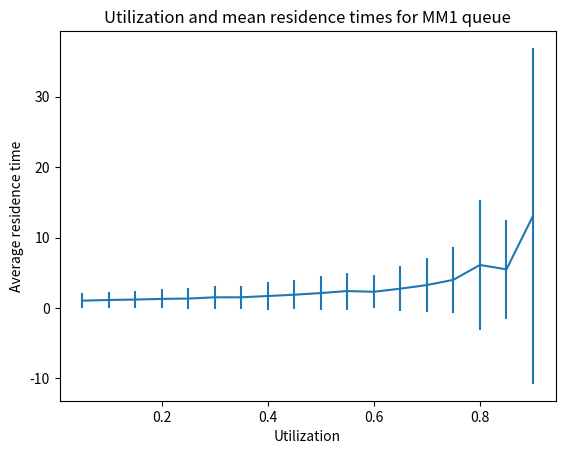

Python code for this plot:
""" 
Program that implements the single-server  queue simulation algorithm.

CMS 380 -- Fall 2020
[redacted]
"""
from math import log 
from math import sqrt
from random import random
import numpy

# Set up matplotlib and configure it to be used on Mimir 
import matplotlib
matplotlib.use('Agg') # Required because we are using a remote environment
from matplotlib import pyplot  as plt 


def rand_exp(mu):
    """
    Function to generate an exponential random variate
    input: mu, the parameter of the exponential distribution
    output: a value x drawn from the exponential distribution with rate mu
    """
    #Generate and return an exponential RV
    return -log(random()) / mu
    
def simulate(arrival_rate, avg_service_time, n):
    """
    Function to simulate the M/M/1 queue
    inputs:
        arrival_rate
        avg_service_time
        n: number of simulated customers
    output: the average residence time of customer in the queue
    """
    # Generate interarrival times, the average time between 2 arrivals
    interarrival_times = []
    
    # Use rand_exp to generate n interarrival times with parameter arrival_rate
    for i in range(n):
        interarrival_times.append(rand_exp(arrival_rate))
    
    # Generate service times
    service_times = []
    # Use rand_exp to generate n service times with parameter 1 / avg_service_time
    for i in  range(n):
        service_times.append(rand_exp(1/avg_service_time))
    
    # Calculate arrival times
    arrival_times = [0] * n
    # Use interarrival times to calculate a list of arrival times
    arrival_times[0] = interarrival_times[0]
 
    for i in range(1, n):
        arrival_times[i] = arrival_times[i - 1] + interarrival_times[i]
    
    # Initialize other lists
    enter_service_times = [0] * n
    departure_times = [0] * n
    residence_times = [0] * n
    
    # Setup for first arrival
    enter_service_times[0] = arrival_times[0]
    departure_times[0] = enter_service_times[0] + service_times[0]
    
    # Loop over all other arrivals
    for i in range(1, n):
        
        # Calculate enter_service_times[i]
        enter_service_times[i] = max(arrival_times[i], departure_times[i - 1])
        # Calculate departure_times[i]
        departure_times[i] = enter_service_times[i] + service_times[i]
    
    # Calculate residence times
    for i in range(n):
        residence_times[i] = departure_times[i] - arrival_times[i]
    
    # Return average residence time
    r_sum = 0
    for i in range(0, len(residence_times)):
        r_sum += residence_times[i]
    
    return r_sum/n
    
def replicate_5_times(arrival_rate, avg_service_time, n):
    """
    Function to simulate running M/M/1 queue 5 times
    inputs:
        arrival_rate
        avg_service_time
        n: number of simulated customers
    output: a list of the average residence time of customer in the queue for each replication
    """
    rep_num =  5
    r_times =  []
    
    for i in range(rep_num):
        r_times.append(simulate(arrival_rate, avg_service_time, n))
    
    return r_times
    
    
def calculate_Y_bar(residence_times_list):
    """
    Function to calculate the average of a list of average residence times.
    inputs: a list of residence times
    output: mean of the list
    """
    total_sum = 0 
    for i in range(0, len(residence_times_list)):
        total_sum += residence_times_list[i]
    
    return total_sum / len(residence_times_list)
    
    
def main():

    avg_service_time = 1.0 
    n = 1000
    arrival_rate = .05
    
    mean_residence_times = []
    
    utilization = []
    Y_bar =  0
    s = 0
    replications = []
    
    # Upper confidence limits
    UCL = []
    # Lower confidence limits
    LCL = []
    
    
    while arrival_rate <= .95:
        
        # Run five replications for each utilization value
        replications = replicate_5_times(arrival_rate, avg_service_time, n)
        
        # Calculate the average of the five replications as your best estimate of the true mean residence time for that utilization level
        Y_bar = calculate_Y_bar(replications)
        mean_residence_times.append(Y_bar)
        
        #Calculate the standard deviation of the five residence time estimates
        s = numpy.std(replications)
        
        # Calculate the upper and lower 95% confidence limits for your simulated estimates.
        UCL.append((Y_bar + 2.776 * s / sqrt(5)))
        LCL.append((Y_bar - 2.776 * s / sqrt(5)))
        
        utilization.append(arrival_rate * avg_service_time)
        
        arrival_rate += 0.05
    

    utilization.sort()
    
    # Create a new figure
    plt.figure()
    # Use the upper confidence limits for the errorbar parameter
    yerr = UCL
    
    # Plot the averagee residence  time  estimates  and the upper and  lower confidence levels
    plt.errorbar(utilization, mean_residence_times, yerr=yerr)
    

    plt.title('Utilization and mean residence times for MM1 queue')
    plt.xlabel('Utilization')
    plt.ylabel('Average residence time')
    
    plt.savefig('Utilization_times.pdf', bbox_inches = 'tight')

if __name__ == '__main__':
    main()
        
    